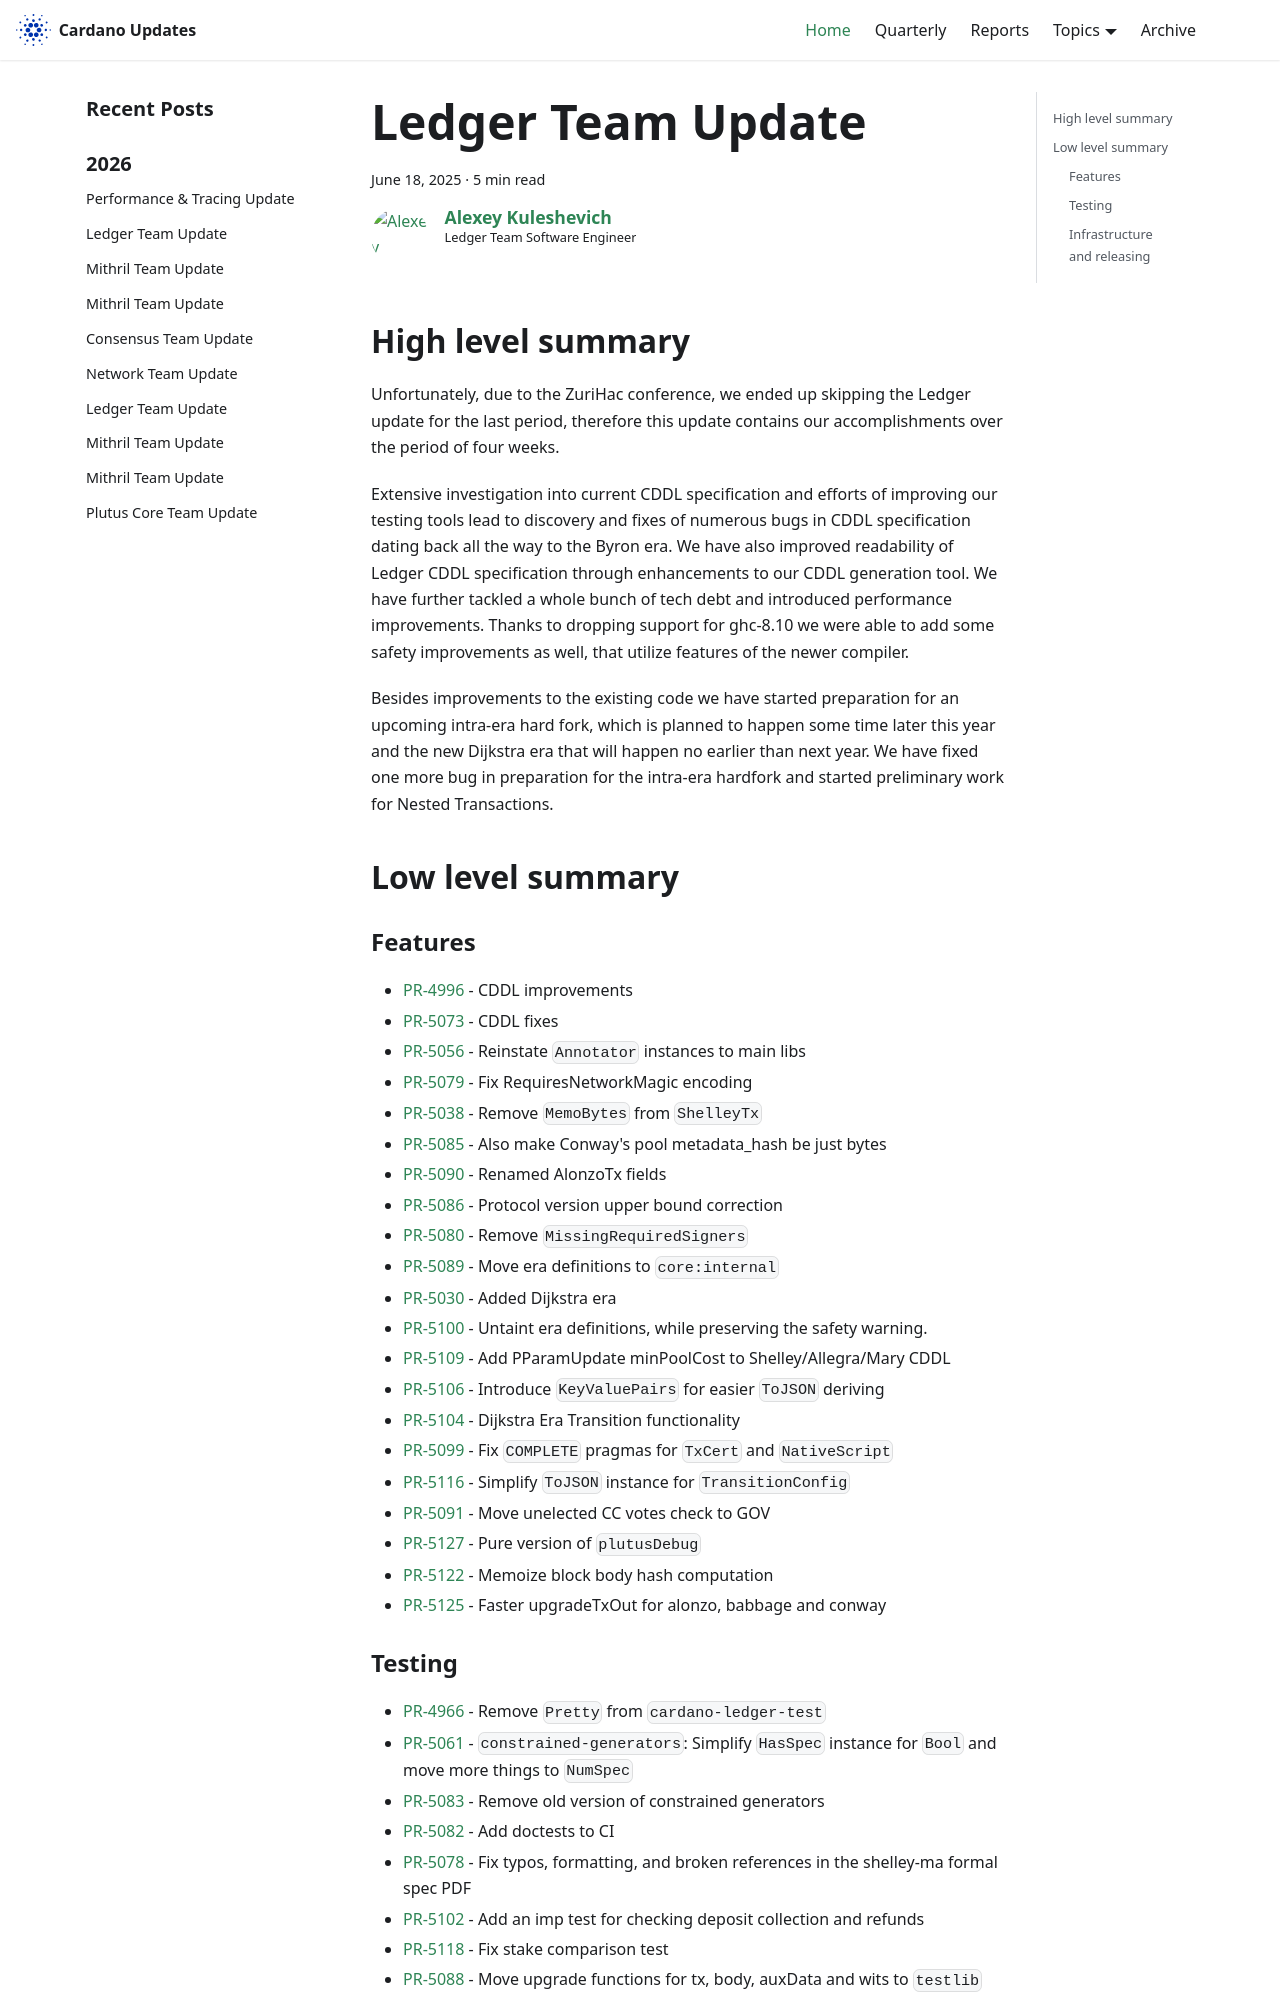

repository: IntersectMBO/cardano-updates · page: 2025-06-18-ledger/index.html · generator: docusaurus

---
title: Ledger Team Update
slug: 2025-06-18-ledger
authors: lehins
tags: [ledger]
hide_table_of_contents: false
---

## High level summary

Unfortunately, due to the ZuriHac conference, we ended up skipping the Ledger update for the last
period, therefore this update contains our accomplishments over the period of four weeks.

Extensive investigation into current CDDL specification and efforts of improving our testing tools
lead to discovery and fixes of numerous bugs in CDDL specification dating back all the way to the
Byron era. We have also improved readability of Ledger CDDL specification through enhancements to
our CDDL generation tool. We have further tackled a whole bunch of tech debt and introduced
performance improvements. Thanks to dropping support for ghc-8.10 we were able to add some safety
improvements as well, that utilize features of the newer compiler.

Besides improvements to the existing code we have started preparation for an upcoming intra-era hard
fork, which is planned to happen some time later this year and the new Dijkstra era that will happen
no earlier than next year. We have fixed one more bug in preparation for the intra-era hardfork and
started preliminary work for Nested Transactions.

## Low level summary

### Features

* [PR-4996] - CDDL improvements
* [PR-5073] - CDDL fixes
* [PR-5056] - Reinstate `Annotator` instances to main libs
* [PR-5079] - Fix RequiresNetworkMagic encoding
* [PR-5038] - Remove `MemoBytes` from `ShelleyTx`
* [PR-5085] - Also make Conway&#39;s pool metadata_hash be just bytes
* [PR-5090] - Renamed AlonzoTx fields
* [PR-5086] - Protocol version upper bound correction
* [PR-5080] - Remove `MissingRequiredSigners`
* [PR-5089] - Move era definitions to `core:internal`
* [PR-5030] - Added Dijkstra era
* [PR-5100] - Untaint era definitions, while preserving the safety warning.
* [PR-5109] - Add PParamUpdate minPoolCost to Shelley/Allegra/Mary CDDL
* [PR-5106] - Introduce `KeyValuePairs` for easier `ToJSON` deriving
* [PR-5104] - Dijkstra Era Transition functionality
* [PR-5099] - Fix `COMPLETE` pragmas for `TxCert` and `NativeScript`
* [PR-5116] - Simplify `ToJSON` instance for `TransitionConfig`
* [PR-5091] - Move unelected CC votes check to GOV
* [PR-5127] - Pure version of `plutusDebug`
* [PR-5122] - Memoize block body hash computation
* [PR-5125] - Faster upgradeTxOut for alonzo, babbage and conway

### Testing

* [PR-4966] - Remove `Pretty` from `cardano-ledger-test`
* [PR-5061] - `constrained-generators`: Simplify `HasSpec` instance for `Bool` and move more things to `NumSpec`
* [PR-5083] - Remove old version of constrained generators
* [PR-5082] - Add doctests to CI
* [PR-5078] - Fix typos, formatting, and broken references in the shelley-ma formal spec PDF
* [PR-5102] - Add an imp test for checking deposit collection and refunds
* [PR-5118] - Fix stake comparison test
* [PR-5088] - Move upgrade functions for tx, body, auxData and wits to `testlib`
* [PR-5117] - `constrained-generators`: Separate generation and internal testing out of common modules
